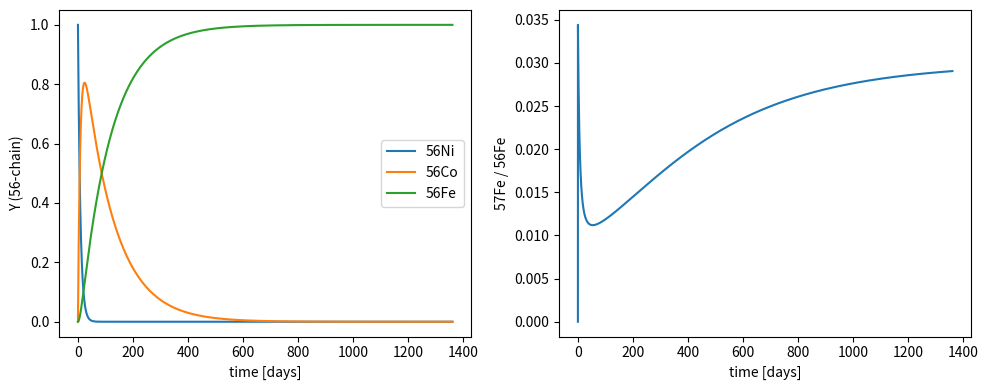

The matplotlib source for this figure:
import numpy as np
import matplotlib.pyplot as plt

class reaction_rates: 

    """
    tracks abundances for multi-species decay using specified 
    half-lives and initial abundances. integrates forward in time with 
    optional adaptive step size control.
    """

    def __init__(self, chains, hl, Y_init):

        self.t = 0.0
        self.chains = list(chains)
        self.idx = {label:i for i, label in enumerate(self.chains)}
        self.hl = np.asarray(hl, dtype=float)
        self.Y = np.asarray(Y_init, dtype=float)

        pass

    def calc_decay(self):

        """
        Compute abundance change rates for a two-step decay chain 
        (A -> B -> C) based on current abundances and half-lives.
        """

        decay_const  = np.log(2) / self.hl

        rf1 = decay_const[:,0]* self.Y[:,0]   #reaction flux
        rf2 = decay_const[:,1]* self.Y[:,1]

        dY = np.zeros_like(self.Y)

        dY[:,0] = -rf1
        dY[:,1] = rf1 - rf2
        dY[:,2] = rf2

        return dY
    
    def step(self, dt, adaptive=True, tol_abs=1e-18, tol_rel=0.02, Y_gate=1e-12):
        """
        advance simulation by one euler step, with optional adaptive time-stepping.

        calculates abundance changes, estimates fractional errors relative to 
        current values (ignoring species below Y_gate, i.e., those not participating), 
        and adjusts dt if adaptive. 
        
        returns the actual step taken, suggested next dt, and maximum relative error.
        """

        p = 1
        s = 0.9
        
        while True:

            dY = self.calc_decay()

            Y_trial = self.Y + dt * dY

            # fractional change per species, referenced to current amount
            frac = np.abs(dt * dY) / np.maximum(self.Y, Y_gate)
            # only species that currently exist control step
            active = self.Y > Y_gate
            error_max = float(frac[active].max()) if np.any(active) else float(frac.max())

            if adaptive and (error_max > tol_rel):
                factor = max(0.2, min(2.0, s * (tol_rel / error_max)))  # shrink and retry
                dt *= factor
                continue

            # accept when error_max < 1
            self.Y = np.clip(Y_trial, 0.0, None)
            self.t += dt

            if adaptive:
                # if last step easy (small error_max), grow dt.
                # or if large error_max, shrink dt.
                growth = min(2.0, max(0.5, s * (tol_rel / max(error_max, 1e-30))))
                dt_next = dt * growth
            else:
                dt_next = dt

            return dt, dt_next, error_max
        
    def run(self, t_max, n_max, dt_init=None, dt_out=None):

        """
        integrate decay system to a max time or step count boundary.

        uses `step()` with adaptive time-stepping, storing abundances at regular 
        output intervals. 
        
        returns arrays of output times and corresponding 
        abundance snapshots.
        """

        n = 0 # step number
        smol_n = 1e-12

        ln2 = np.log(2.0)

        if dt_init is None:
            dt_init = 0.02 * (float(np.min(self.hl[:, 0])) / ln2)  

        if dt_out is None:
            dt_out = 0.1 * float(np.min(self.hl[:, 0]))  

        #-----storage
        t_out = [self.t]
        abund_out = [self.Y.copy()]
        t_next_out = self.t + dt_out
        dt = float(dt_init)
        
        #-----main
        while self.t < t_max and n < n_max:

            dt_try = min(dt, t_max - self.t, t_next_out - self.t)
            if dt_try <= 0.0:
                # if already at/past next output boundary, bump boundary and keep going
                t_out.append(self.t)
                abund_out.append(self.Y.copy())
                t_next_out += dt_out
                continue

            dt_acc, dt_next, err = self.step(dt_try, adaptive=True)
            n += 1

            while self.t >= t_next_out - smol_n*max(1.0, abs(t_next_out)):
                t_out.append(self.t)
                abund_out.append(self.Y.copy())
                t_next_out += dt_out

        if t_out[-1] != self.t:
            t_out.append(self.t)
            abund_out.append(self.Y.copy())

        return np.asarray(t_out), np.stack(abund_out, axis=0)

if __name__ == "__main__":

    chains = ["56", "57"]
    hl = np.array([
        [5.251e5, 6.672e6], # Ni56 -> Co56 -> Fe56
        [1.28e5,  2.35e7] # Ni57 -> Co57 -> Fe57
    ], dtype=float)

    # initial abunds for each chain
    # this bit needs to be updated
    Y0 = np.zeros((len(chains), 3), dtype=float)
    Y0[0, 0] = 1.0 # 56Ni starts at 1.0
    Y0[1, 0] = 0.03 * Y0[0, 0] # 57Ni starts at fraction of 56Ni

    # run 
    sim = reaction_rates(chains, hl, Y0)
    t_max = 5.0 * hl[1, 1] # 5xhl of Co57
    T, Ysnap = sim.run(t_max, n_max=50_000)
    # 
    t_days = T / 86400.0
    Y56, Y57 = Ysnap[:, 0, :], Ysnap[:, 1, :]
    ratio = Y57[:, 2] / np.maximum(Y56[:, 2], 1e-30)

    fig, ax = plt.subplots(1, 2, figsize=(10, 4))
    ax[0].plot(t_days, Y56[:, 0], label="56Ni")
    ax[0].plot(t_days, Y56[:, 1], label="56Co")
    ax[0].plot(t_days, Y56[:, 2], label="56Fe")
    ax[0].set_xlabel("time [days]")
    ax[0].set_ylabel("Y (56-chain)")
    ax[0].legend()

    ax[1].plot(t_days, ratio)
    ax[1].set_xlabel("time [days]")
    ax[1].set_ylabel("57Fe / 56Fe")

    fig.tight_layout()
    plt.show()